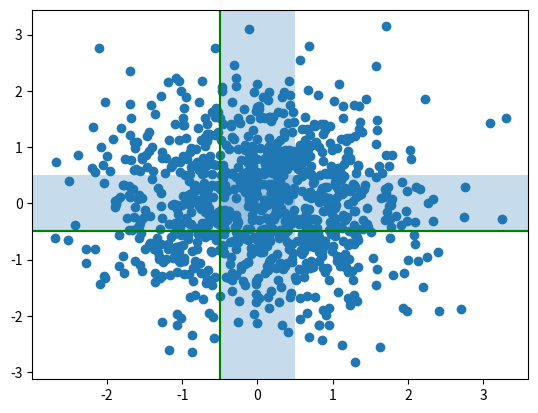

This chart was generated by the following Python code:

import matplotlib.pyplot as plt
import numpy as np

#plt.ion()  # Ponemos el modo interactivo
plt.scatter(np.random.randn(1000), np.random.randn(1000))
# Dibujamos un graf. dispersion  de valores aleatorios

plt.axvline(-0.5, color = 'g')
# Dibujamos una línea vertical verde centrada en x = -0.5

plt.axvline(-0.5, color = 'g')
# Dibujamos una línea vertical verde centrada en x = 0.5

plt.axhline(-0.5, color = 'g')
# Dibujamos una línea horizontal verde centrada en x = -0.5

plt.axhline(-0.5, color = 'g')
# Dibujamos una línea horizontal verde centrada en x = 0.5

plt.axvspan(-0.5,0.5, alpha = 0.25)
#  Dibujamos un recuadro azul vertical entre x[-0.5,0.5]
#  con transparencia 0.25

plt.axhspan(-0.5,0.5, alpha = 0.25)
#  Dibujamos un recuadro azul horizontal entre x[-0.5,0.5]
#  con transparencia 0.25

plt.show()